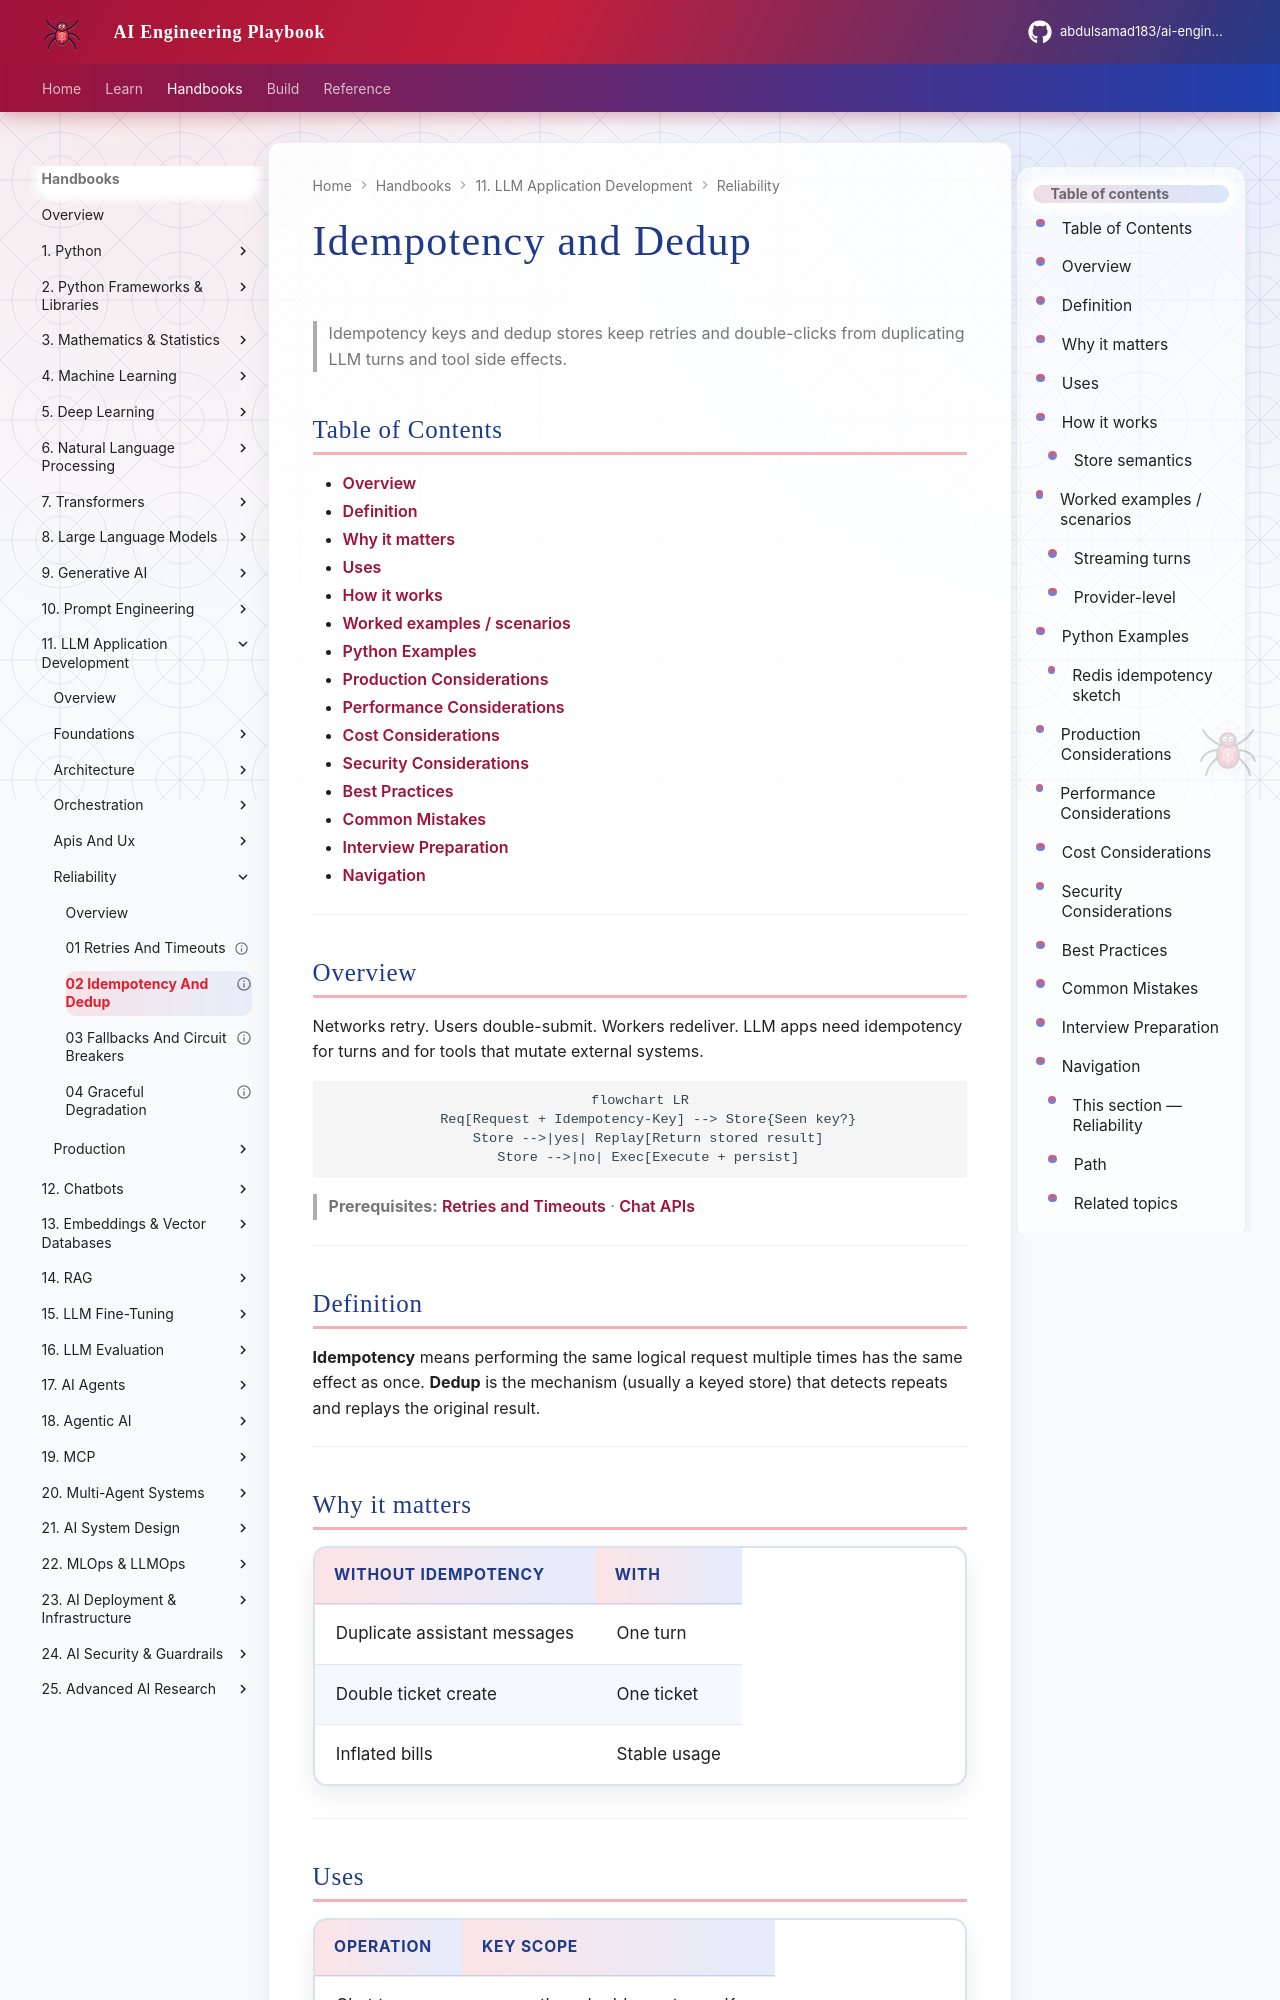

repository: abdulsamad183/ai-engineering-playbook · page: domains/llm-application-development/reliability/02-idempotency-and-dedup/index.html · generator: mkdocs

---
title: "Idempotency and Dedup"
description: "Make LLM turns and tool side effects idempotent using keys, deduplication stores, and exactly-once-enough patterns."
domain: llm-application-development
tags: [llm-application-development, reliability, idempotency, deduplication]
status: published
created: 2026-08-12
updated: 2026-08-12
version: "1.0"
related:
  - 01-retries-and-timeouts.md
  - 03-fallbacks-and-circuit-breakers.md
  - ../apis-and-ux/01-chat-apis.md
---

# Idempotency and Dedup

> Idempotency keys and dedup stores keep retries and double-clicks from duplicating LLM turns and tool side effects.

## Table of Contents

- [Overview](#overview)
- [Definition](#definition)
- [Why it matters](#why-it-matters)
- [Uses](#uses)
- [How it works](#how-it-works)
- [Worked examples / scenarios](#worked-examples-scenarios)
- [Python Examples](#python-examples)
- [Production Considerations](#production-considerations)
- [Performance Considerations](#performance-considerations)
- [Cost Considerations](#cost-considerations)
- [Security Considerations](#security-considerations)
- [Best Practices](#best-practices)
- [Common Mistakes](#common-mistakes)
- [Interview Preparation](#interview-preparation)
- [Navigation](#navigation)

---

## Overview

Networks retry. Users double-submit. Workers redeliver. LLM apps need idempotency for turns and for tools that mutate external systems.

```mermaid
flowchart LR
  Req[Request + Idempotency-Key] --> Store{Seen key?}
  Store -->|yes| Replay[Return stored result]
  Store -->|no| Exec[Execute + persist]
```

> **Prerequisites:** [Retries and Timeouts](01-retries-and-timeouts.md) · [Chat APIs](../apis-and-ux/01-chat-apis.md)

---
